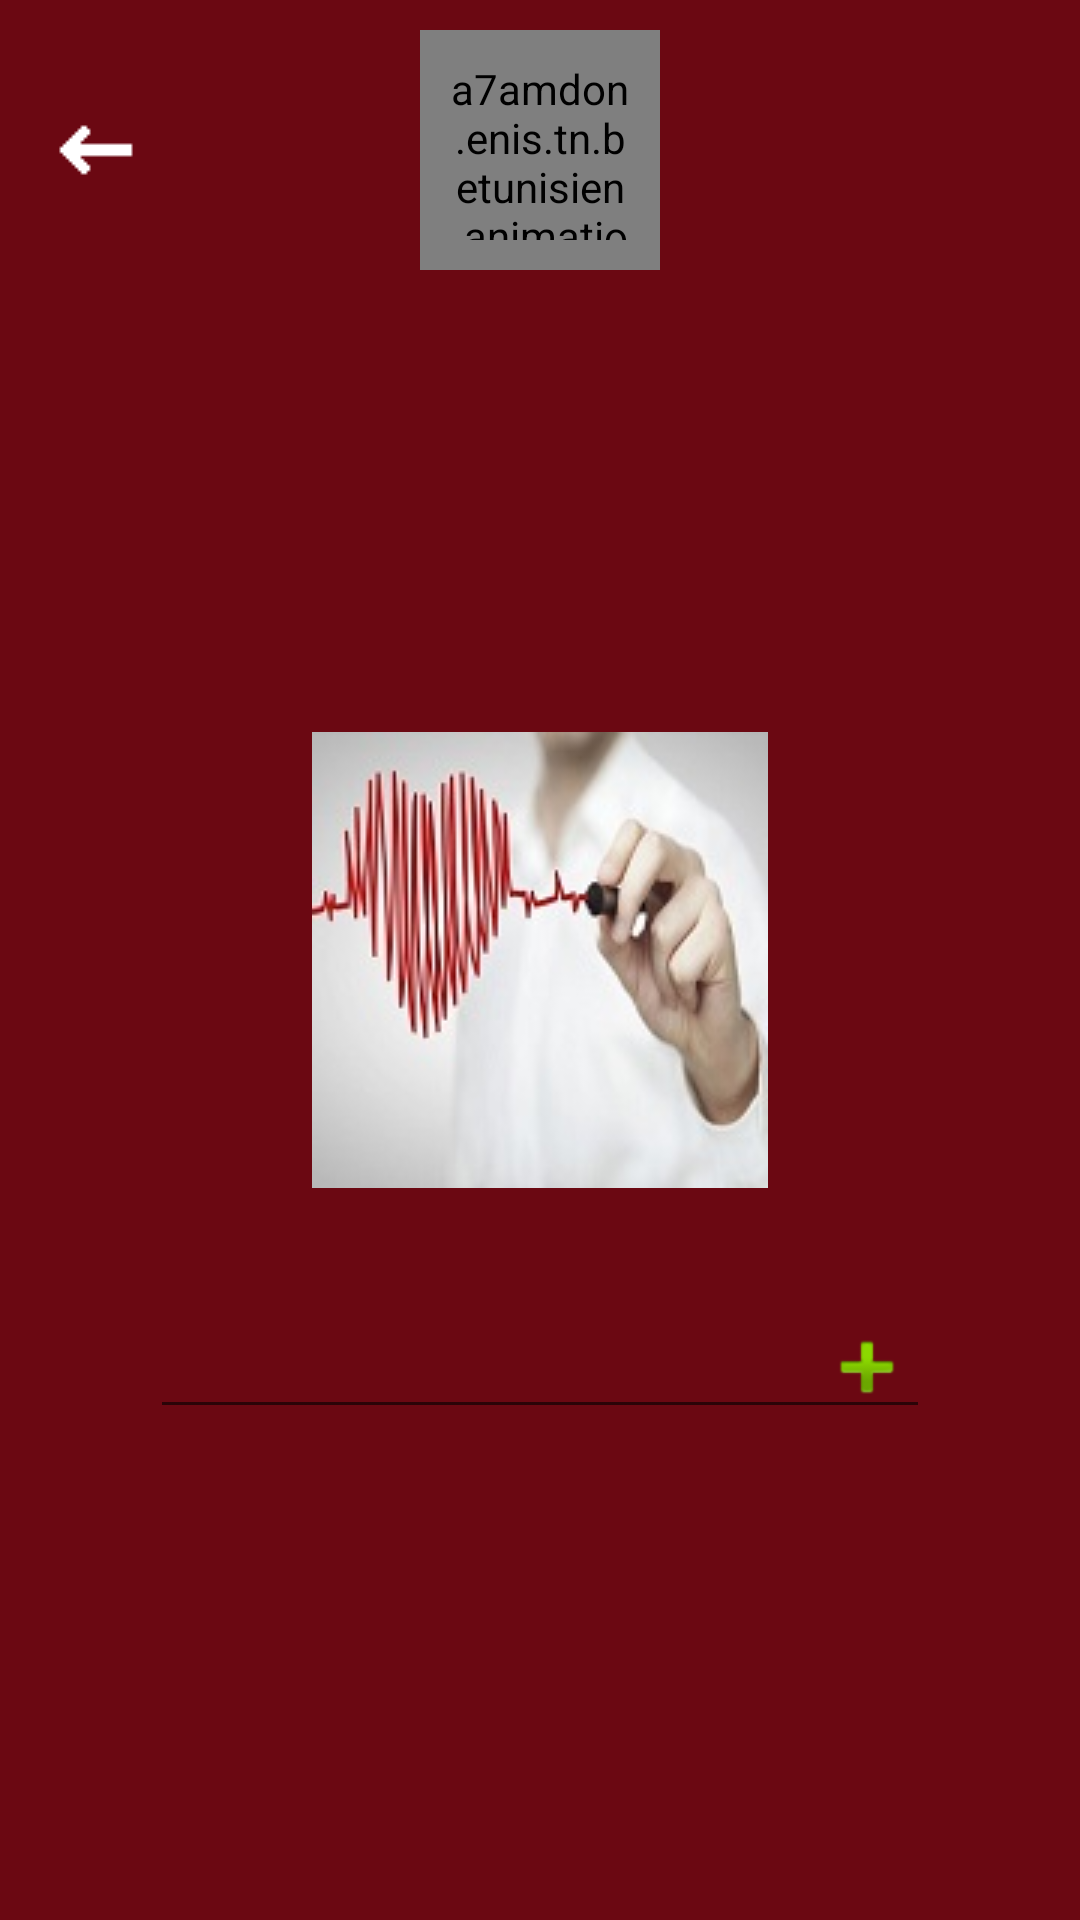

Layout XML and referenced resources for this Android screen:
<!-- AndroidManifest.xml: application theme AppTheme -->
<!-- res/layout/image_request.xml -->
<?xml version="1.0" encoding="utf-8"?>
<RelativeLayout
    xmlns:android="http://schemas.android.com/apk/res/android"
    android:id="@+id/request_panel_image"
    android:layout_gravity="center"
    android:background="@color/colorPrimaryDark"
    android:layout_width="match_parent"
    android:layout_height="match_parent">

    <include
        layout="@layout/toolbar_request_image"/>
    <FrameLayout
        android:id="@+id/spacing"
        android:layout_width="match_parent"
        android:layout_height="90dp"
        android:clickable="false"
        android:layout_centerInParent="true"></FrameLayout>
    <ImageView
        android:src="@drawable/i1"
        android:id="@+id/game_image"
        android:layout_width="wrap_content"
        android:layout_height="wrap_content"
        android:layout_centerInParent="true"
        android:textColor="@color/cardview_light_background"
        android:gravity="center"
        />

    <ImageButton android:id="@+id/btn_image_response"
        android:layout_width="wrap_content"
        android:layout_height="wrap_content"
        android:layout_margin="5dp"
        android:layout_alignTop="@+id/edittxt_image_response"
        android:layout_alignBottom="@+id/edittxt_image_response"
        android:layout_alignRight="@+id/edittxt_image_response"
        android:background="@android:drawable/ic_input_add"
        android:onClick="answer1"/>
    


    <EditText
        android:id="@+id/edittxt_image_response"
        android:onClick="answer1"
        android:layout_width="match_parent"
        android:layout_height="wrap_content"
        android:layout_marginTop="70dp"
        android:textColorHighlight="@color/hilights"
        android:textColorHint="@color/hilights"
        android:shadowColor="@color/hilights"
        android:textColor="@color/cardview_light_background"
        android:layout_below="@+id/spacing"
        android:layout_marginLeft="50dp"
        android:layout_marginRight="50dp"
        android:layout_centerHorizontal="true" />


</RelativeLayout>
<!-- res/layout/toolbar_request_image.xml (included above) -->
<android.support.v7.widget.Toolbar
    xmlns:android="http://schemas.android.com/apk/res/android"
    android:id="@+id/toolbar_request"
    android:layout_width="match_parent"
    android:layout_height="wrap_content"
    android:background="@color/colorPrimaryDark">

    <ImageButton
        android:id="@+id/btnImage_back_request_image"
        android:layout_width="wrap_content"
        android:layout_height="wrap_content"
        android:background="@color/colorPrimaryDark"
        android:src="@mipmap/icback"/>
    <a7amdon.enis.tn.betunisien.animations.CircleDisplay
        android:background="@color/colorPrimaryDark"
        android:id="@+id/progress_image"
        android:layout_width="80dp"
        android:layout_height="80dp"
        android:layout_marginTop="10dp"
        android:layout_marginBottom="10dp"
        android:layout_marginLeft="100dp"
        android:padding="10dp"
        android:layout_centerHorizontal="true"
        />
</android.support.v7.widget.Toolbar>
<!-- resources referenced by this layout -->
<resources>
  <color name="colorPrimaryDark">#6b0812</color>
  <color name="hilights">#a3f782</color>
  <!-- drawable i1: jpg bitmap (drawable, 9075 bytes) -->
  <!-- mipmap icback: png bitmap (mipmap-mdpi, 304 bytes) -->
  <style name="AppTheme" parent="Theme.AppCompat.Light.NoActionBar">
          
          <item name="colorPrimary">@color/colorPrimary</item>
          <item name="colorPrimaryDark">@color/colorPrimaryDark</item>
          <item name="colorAccent">@color/colorAccent</item>
  
      </style>
  <color name="colorPrimary">#e1252b</color>
  <color name="colorAccent">#a3f782</color>
</resources>
